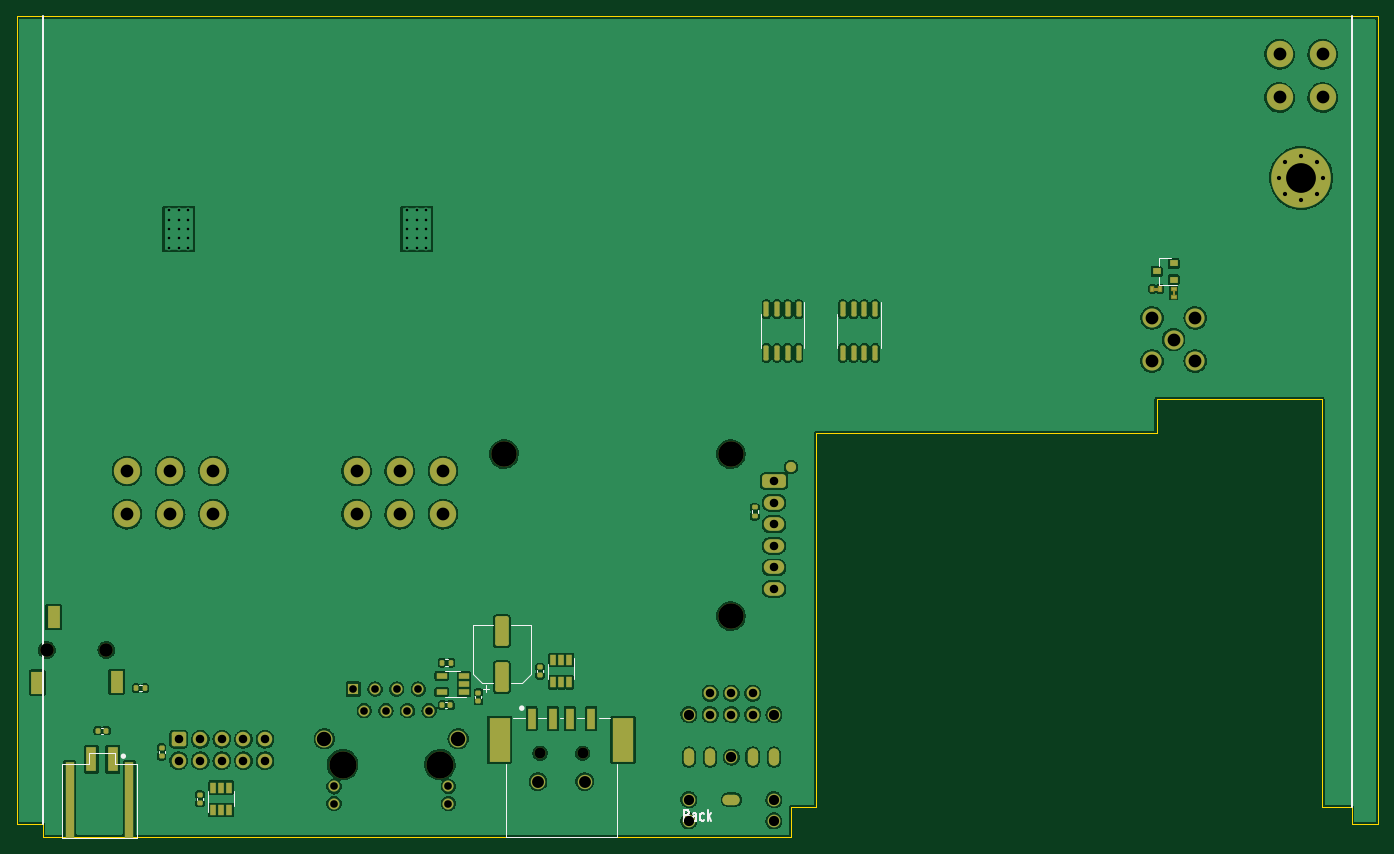
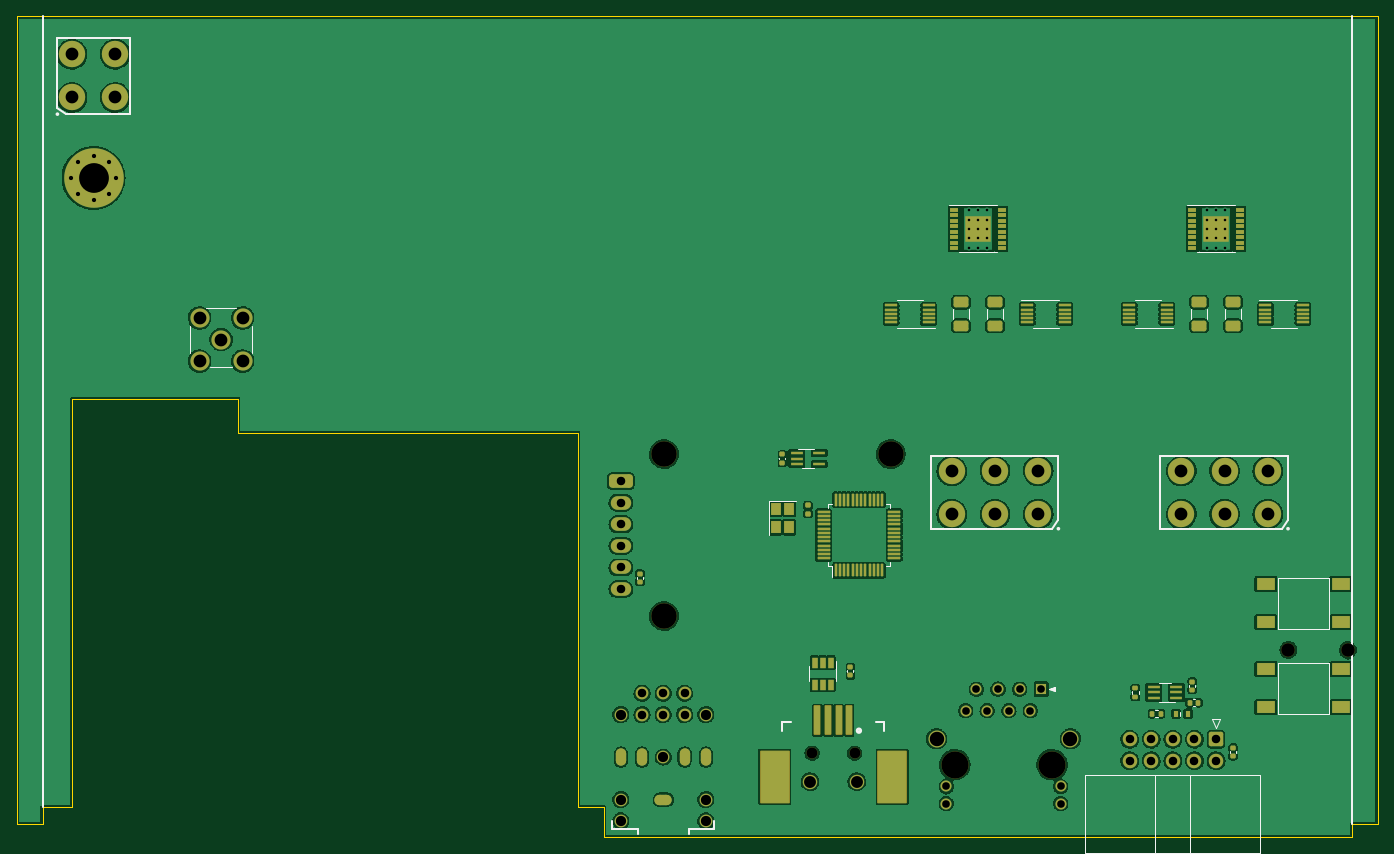
Circuit board: 9 layer files. Board 160.0 x 96.5 mm.
- bottom_copper: ss_mb_mockup-B_Cu.gbr (335914 bytes)
- bottom_mask: ss_mb_mockup-B_Mask.gbr (11058 bytes)
- bottom_silk: ss_mb_mockup-B_Silkscreen.gbr (7067 bytes)
- outline: ss_mb_mockup-Edge_Cuts.gbr (1275 bytes)
- top_copper: ss_mb_mockup-F_Cu.gbr (276813 bytes)
- top_mask: ss_mb_mockup-F_Mask.gbr (8825 bytes)
- top_silk: ss_mb_mockup-F_Silkscreen.gbr (5366 bytes)
- drill: ss_mb_mockup-NPTH.drl (737 bytes)
- drill: ss_mb_mockup-PTH.drl (2842 bytes)

=== bottom_copper: ss_mb_mockup-B_Cu.gbr (335914 bytes, source omitted) ===
=== bottom_mask: ss_mb_mockup-B_Mask.gbr (11058 bytes, source omitted) ===
=== bottom_silk: ss_mb_mockup-B_Silkscreen.gbr (7067 bytes, source omitted) ===
=== outline: ss_mb_mockup-Edge_Cuts.gbr ===
%TF.GenerationSoftware,KiCad,Pcbnew,6.0.1-79c1e3a40b~116~ubuntu18.04.1*%
%TF.CreationDate,2022-01-20T05:24:45+01:00*%
%TF.ProjectId,ss_mb_mockup,73735f6d-625f-46d6-9f63-6b75702e6b69,Rev0.1*%
%TF.SameCoordinates,PX42c1d80PY93d1cc0*%
%TF.FileFunction,Profile,NP*%
%FSLAX46Y46*%
G04 Gerber Fmt 4.6, Leading zero omitted, Abs format (unit mm)*
G04 Created by KiCad (PCBNEW 6.0.1-79c1e3a40b~116~ubuntu18.04.1) date 2022-01-20 05:24:45*
%MOMM*%
%LPD*%
G01*
G04 APERTURE LIST*
%TA.AperFunction,Profile*%
%ADD10C,0.050000*%
%TD*%
G04 APERTURE END LIST*
D10*
X0Y-95000000D02*
X0Y0D01*
X3000000Y-95000000D02*
X0Y-95000000D01*
X160000000Y-95000000D02*
X157000000Y-95000000D01*
X3000000Y-95000000D02*
X3000000Y-96500000D01*
X157000000Y-93000000D02*
X157000000Y-95000000D01*
X94000000Y-49000000D02*
X134000000Y-49000000D01*
X134000000Y-49000000D02*
X134000000Y-45000000D01*
X160000000Y0D02*
X160000000Y-95000000D01*
X3000000Y-96500000D02*
X91000000Y-96500000D01*
X153500000Y-45000000D02*
X153500000Y-93000000D01*
X160000000Y0D02*
X0Y0D01*
X153500000Y-93000000D02*
X157000000Y-93000000D01*
X91000000Y-96500000D02*
X91000000Y-93000000D01*
X94000000Y-93000000D02*
X94000000Y-49000000D01*
X134000000Y-45000000D02*
X153500000Y-45000000D01*
X91000000Y-93000000D02*
X94000000Y-93000000D01*
M02*

=== top_copper: ss_mb_mockup-F_Cu.gbr (276813 bytes, source omitted) ===
=== top_mask: ss_mb_mockup-F_Mask.gbr (8825 bytes, source omitted) ===
=== top_silk: ss_mb_mockup-F_Silkscreen.gbr ===
%TF.GenerationSoftware,KiCad,Pcbnew,6.0.1-79c1e3a40b~116~ubuntu18.04.1*%
%TF.CreationDate,2022-01-20T05:24:45+01:00*%
%TF.ProjectId,ss_mb_mockup,73735f6d-625f-46d6-9f63-6b75702e6b69,Rev0.1*%
%TF.SameCoordinates,PX42c1d80PY93d1cc0*%
%TF.FileFunction,Legend,Top*%
%TF.FilePolarity,Positive*%
%FSLAX46Y46*%
G04 Gerber Fmt 4.6, Leading zero omitted, Abs format (unit mm)*
G04 Created by KiCad (PCBNEW 6.0.1-79c1e3a40b~116~ubuntu18.04.1) date 2022-01-20 05:24:45*
%MOMM*%
%LPD*%
G01*
G04 APERTURE LIST*
%ADD10C,0.200000*%
%ADD11C,0.120000*%
%ADD12C,0.127000*%
%ADD13C,0.300000*%
G04 APERTURE END LIST*
D10*
X157000000Y0D02*
X157000000Y-93000000D01*
X3000000Y0D02*
X3000000Y-95000000D01*
X78785714Y-93910714D02*
X78928571Y-93970238D01*
X78976190Y-94029761D01*
X79023809Y-94148809D01*
X79023809Y-94327380D01*
X78976190Y-94446428D01*
X78928571Y-94505952D01*
X78833333Y-94565476D01*
X78452380Y-94565476D01*
X78452380Y-93315476D01*
X78785714Y-93315476D01*
X78880952Y-93375000D01*
X78928571Y-93434523D01*
X78976190Y-93553571D01*
X78976190Y-93672619D01*
X78928571Y-93791666D01*
X78880952Y-93851190D01*
X78785714Y-93910714D01*
X78452380Y-93910714D01*
X79880952Y-94565476D02*
X79880952Y-93910714D01*
X79833333Y-93791666D01*
X79738095Y-93732142D01*
X79547619Y-93732142D01*
X79452380Y-93791666D01*
X79880952Y-94505952D02*
X79785714Y-94565476D01*
X79547619Y-94565476D01*
X79452380Y-94505952D01*
X79404761Y-94386904D01*
X79404761Y-94267857D01*
X79452380Y-94148809D01*
X79547619Y-94089285D01*
X79785714Y-94089285D01*
X79880952Y-94029761D01*
X80785714Y-94505952D02*
X80690476Y-94565476D01*
X80500000Y-94565476D01*
X80404761Y-94505952D01*
X80357142Y-94446428D01*
X80309523Y-94327380D01*
X80309523Y-93970238D01*
X80357142Y-93851190D01*
X80404761Y-93791666D01*
X80500000Y-93732142D01*
X80690476Y-93732142D01*
X80785714Y-93791666D01*
X81214285Y-94565476D02*
X81214285Y-93315476D01*
X81309523Y-94089285D02*
X81595238Y-94565476D01*
X81595238Y-93732142D02*
X81214285Y-94208333D01*
D11*
%TO.C,C322*%
X53890000Y-79892164D02*
X53890000Y-80107836D01*
X54610000Y-79892164D02*
X54610000Y-80107836D01*
%TO.C,C323*%
X53590000Y-71590000D02*
X55940000Y-71590000D01*
X54654437Y-78410000D02*
X53590000Y-77345563D01*
X59345563Y-78410000D02*
X58060000Y-78410000D01*
X55152500Y-79437500D02*
X55152500Y-78650000D01*
X60410000Y-77345563D02*
X60410000Y-71590000D01*
X54758750Y-79043750D02*
X55546250Y-79043750D01*
X60410000Y-71590000D02*
X58060000Y-71590000D01*
X53590000Y-77345563D02*
X53590000Y-71590000D01*
X54654437Y-78410000D02*
X55940000Y-78410000D01*
X59345563Y-78410000D02*
X60410000Y-77345563D01*
%TO.C,D1005*%
X22490000Y-91120000D02*
X22490000Y-93550000D01*
X25560000Y-92880000D02*
X25560000Y-91120000D01*
%TO.C,U1003*%
X65510000Y-77880000D02*
X65510000Y-75450000D01*
X62440000Y-76120000D02*
X62440000Y-77880000D01*
%TO.C,U1801*%
X92560000Y-37000000D02*
X92560000Y-38950000D01*
X92560000Y-37000000D02*
X92560000Y-33550000D01*
X87440000Y-37000000D02*
X87440000Y-38950000D01*
X87440000Y-37000000D02*
X87440000Y-35050000D01*
%TO.C,U1802*%
X96440000Y-37000000D02*
X96440000Y-38950000D01*
X101560000Y-37000000D02*
X101560000Y-33550000D01*
X96440000Y-37000000D02*
X96440000Y-35050000D01*
X101560000Y-37000000D02*
X101560000Y-38950000D01*
D12*
%TO.C,J1008*%
X57450000Y-96550000D02*
X70550000Y-96550000D01*
X59700000Y-82550000D02*
X58300000Y-82550000D01*
X61300000Y-82550000D02*
X62200000Y-82550000D01*
X70550000Y-96550000D02*
X70550000Y-87950000D01*
X68400000Y-82550000D02*
X69700000Y-82550000D01*
X57450000Y-87950000D02*
X57450000Y-96550000D01*
X65900000Y-82550000D02*
X66700000Y-82550000D01*
X63800000Y-82550000D02*
X64200000Y-82550000D01*
D13*
X59500000Y-81350000D02*
G75*
G03*
X59500000Y-81350000I-150000J0D01*
G01*
D11*
%TO.C,C1012*%
X9892164Y-83640000D02*
X10107836Y-83640000D01*
X9892164Y-84360000D02*
X10107836Y-84360000D01*
%TO.C,J1009*%
X5330000Y-96600000D02*
X5330000Y-87910000D01*
X14070000Y-96600000D02*
X5330000Y-96600000D01*
X5330000Y-87910000D02*
X8430000Y-87910000D01*
X8430000Y-86620000D02*
X11570000Y-86620000D01*
X11570000Y-87910000D02*
X14070000Y-87910000D01*
X11570000Y-86620000D02*
X11570000Y-87910000D01*
X14070000Y-87910000D02*
X14070000Y-96600000D01*
X8430000Y-87910000D02*
X8430000Y-86620000D01*
D13*
X12641421Y-87000000D02*
G75*
G03*
X12641421Y-87000000I-141421J0D01*
G01*
D11*
%TO.C,D2202*%
X134240000Y-31580000D02*
X134240000Y-30650000D01*
X134240000Y-28420000D02*
X134240000Y-29350000D01*
X134240000Y-31580000D02*
X136400000Y-31580000D01*
X134240000Y-28420000D02*
X135700000Y-28420000D01*
%TO.C,C1007*%
X17360000Y-86607836D02*
X17360000Y-86392164D01*
X16640000Y-86607836D02*
X16640000Y-86392164D01*
%TO.C,C1011*%
X21140000Y-92107836D02*
X21140000Y-91892164D01*
X21860000Y-92107836D02*
X21860000Y-91892164D01*
%TO.C,C1009*%
X61140000Y-76892164D02*
X61140000Y-77107836D01*
X61860000Y-76892164D02*
X61860000Y-77107836D01*
%TO.C,R309*%
X50346359Y-75620000D02*
X50653641Y-75620000D01*
X50346359Y-76380000D02*
X50653641Y-76380000D01*
%TO.C,C321*%
X50372164Y-80640000D02*
X50587836Y-80640000D01*
X50372164Y-81360000D02*
X50587836Y-81360000D01*
%TO.C,U305*%
X50370000Y-80010000D02*
X52800000Y-80010000D01*
X52130000Y-76940000D02*
X50370000Y-76940000D01*
%TO.C,R2102*%
X87130000Y-58403641D02*
X87130000Y-58096359D01*
X86370000Y-58403641D02*
X86370000Y-58096359D01*
%TO.C,R1010*%
X14653641Y-78620000D02*
X14346359Y-78620000D01*
X14653641Y-79380000D02*
X14346359Y-79380000D01*
%TD*%
M02*

=== drill: ss_mb_mockup-NPTH.drl ===
M48
; DRILL file {KiCad 6.0.1-79c1e3a40b~116~ubuntu18.04.1} date Thu 20 Jan 2022 05:24:57 AM CET
; FORMAT={-:-/ absolute / inch / decimal}
; #@! TF.CreationDate,2022-01-20T05:24:57+01:00
; #@! TF.GenerationSoftware,Kicad,Pcbnew,6.0.1-79c1e3a40b~116~ubuntu18.04.1
; #@! TF.FileFunction,NonPlated,1,4,NPTH
FMAT,2
INCH
; #@! TA.AperFunction,NonPlated,NPTH,ComponentDrill
T1C0.0512
; #@! TA.AperFunction,NonPlated,NPTH,ComponentDrill
T2C0.0630
; #@! TA.AperFunction,NonPlated,NPTH,ComponentDrill
T3C0.1181
; #@! TA.AperFunction,NonPlated,NPTH,ComponentDrill
T4C0.1260
%
G90
G05
T1
X2.4213Y-3.4114
X2.6181Y-3.4114
T2
X0.1378Y-2.9331
X0.4134Y-2.9331
T3
X2.2539Y-2.0266
X3.3039Y-2.0266
X3.3039Y-2.7766
T4
X1.5073Y-3.4646
X1.9573Y-3.4646
T0
M30

=== drill: ss_mb_mockup-PTH.drl ===
M48
; DRILL file {KiCad 6.0.1-79c1e3a40b~116~ubuntu18.04.1} date Thu 20 Jan 2022 05:24:57 AM CET
; FORMAT={-:-/ absolute / inch / decimal}
; #@! TF.CreationDate,2022-01-20T05:24:57+01:00
; #@! TF.GenerationSoftware,Kicad,Pcbnew,6.0.1-79c1e3a40b~116~ubuntu18.04.1
; #@! TF.FileFunction,Plated,1,4,PTH
FMAT,2
INCH
; #@! TA.AperFunction,Plated,PTH,ComponentDrill
T1C0.0118
; #@! TA.AperFunction,Plated,PTH,ComponentDrill
T2C0.0197
; #@! TA.AperFunction,Plated,PTH,ComponentDrill
T3C0.0315
; #@! TA.AperFunction,Plated,PTH,ComponentDrill
T4C0.0354
; #@! TA.AperFunction,Plated,PTH,ComponentDrill
T5C0.0394
; #@! TA.AperFunction,Plated,PTH,ComponentDrill
T6C0.0472
; #@! TA.AperFunction,Plated,PTH,ComponentDrill
T7C0.0551
; #@! TA.AperFunction,Plated,PTH,ComponentDrill
T8C0.0591
; #@! TA.AperFunction,Plated,PTH,ComponentDrill
T9C0.0669
; #@! TA.AperFunction,Plated,PTH,ComponentDrill
T10C0.1378
%
G90
G05
T1
X0.7047Y-0.8976
X0.7047Y-0.9409
X0.7047Y-0.9843
X0.7047Y-1.0276
X0.7047Y-1.0709
X0.748Y-0.8976
X0.748Y-0.9409
X0.748Y-0.9843
X0.748Y-1.0276
X0.748Y-1.0709
X0.7913Y-0.8976
X0.7913Y-0.9409
X0.7913Y-0.9843
X0.7913Y-1.0276
X0.7913Y-1.0709
X1.8071Y-0.8976
X1.8071Y-0.9409
X1.8071Y-0.9843
X1.8071Y-1.0276
X1.8071Y-1.0709
X1.8504Y-0.8976
X1.8504Y-0.9409
X1.8504Y-0.9843
X1.8504Y-1.0276
X1.8504Y-1.0709
X1.8937Y-0.8976
X1.8937Y-0.9409
X1.8937Y-0.9843
X1.8937Y-1.0276
X1.8937Y-1.0709
T2
X5.8415Y-0.748
X5.8718Y-0.675
X5.8718Y-0.8211
X5.9449Y-0.6447
X5.9449Y-0.8514
X6.018Y-0.675
X6.018Y-0.8211
X6.0482Y-0.748
T4
X1.4675Y-3.5646
X1.4675Y-3.6445
X1.5575Y-3.1146
X1.6075Y-3.2146
X1.6575Y-3.1146
X1.7075Y-3.2146
X1.7575Y-3.1146
X1.8075Y-3.2146
X1.8575Y-3.1146
X1.9075Y-3.2146
X1.997Y-3.5646
X1.997Y-3.6445
T5
X0.748Y-3.3465
X0.748Y-3.4465
X0.848Y-3.3465
X0.848Y-3.4465
X0.948Y-3.3465
X0.948Y-3.4465
X1.048Y-3.3465
X1.048Y-3.4465
X1.148Y-3.3465
X1.148Y-3.4465
X3.2087Y-3.1339
X3.2087Y-3.2323
X3.3071Y-3.1339
X3.3071Y-3.2323
X3.4055Y-3.1339
X3.4055Y-3.2323
X3.5039Y-2.1516
X3.5039Y-2.2516
X3.5039Y-2.3516
X3.5039Y-2.4516
X3.5039Y-2.5516
X3.5039Y-2.6516
T6
X3.1102Y-3.2323
X3.1102Y-3.626
X3.1102Y-3.7244
X3.3071Y-3.4291
X3.5039Y-3.2323
X3.5039Y-3.626
X3.5039Y-3.7244
T7
X2.4114Y-3.5433
X2.628Y-3.5433
T8
X0.5087Y-2.1047
X0.5087Y-2.3047
X0.7087Y-2.1047
X0.7087Y-2.3047
X0.9087Y-2.1047
X0.9087Y-2.3047
X1.5717Y-2.1047
X1.5717Y-2.3047
X1.7717Y-2.1047
X1.7717Y-2.3047
X1.9717Y-2.1047
X1.9717Y-2.3047
X5.2543Y-1.3961
X5.2543Y-1.5961
X5.3543Y-1.4961
X5.4543Y-1.3961
X5.4543Y-1.5961
X5.8449Y-0.1756
X5.8449Y-0.3756
X6.0449Y-0.1756
X6.0449Y-0.3756
T9
X1.4222Y-3.3445
X2.0423Y-3.3445
T10
X5.9449Y-0.748
T3
G00X3.1102Y-3.4449
M15
G01X3.1102Y-3.4134
M16
G05
G00X3.2087Y-3.4449
M15
G01X3.2087Y-3.4134
M16
G05
G00X3.2913Y-3.626
M15
G01X3.3228Y-3.626
M16
G05
G00X3.4055Y-3.4449
M15
G01X3.4055Y-3.4134
M16
G05
G00X3.5039Y-3.4449
M15
G01X3.5039Y-3.4134
M16
G05
T0
M30

